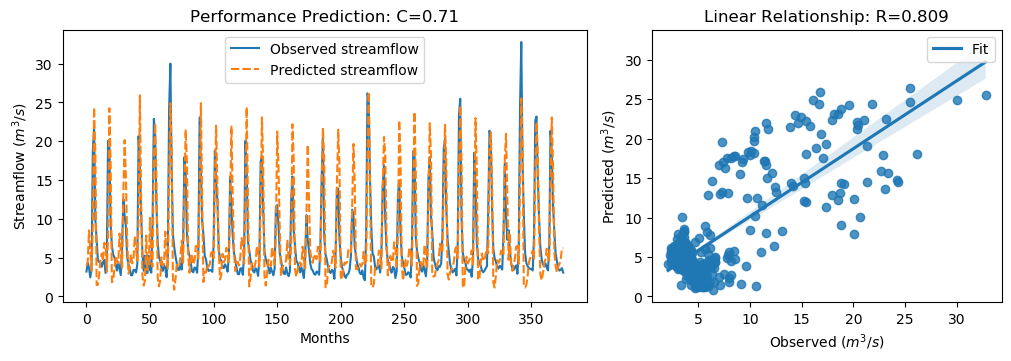

The data file committed next to this chart (first rows):
y_true, y_pred, y_true_scaled, y_pred_scaled
3.21, 3.974, -0.6243, -0.5157
4.29, 4.456, -0.4707, -0.4471
3.67, 8.524, -0.5589, 0.1312
2.46, 5.951, -0.7309, -0.2345
3.54, 3.321, -0.5773, -0.6085
18.82, 9.02, 1.595, 0.2017
21.76, 24.38, 2.013, 2.386
9.83, 18.34, 0.3169, 1.527
7.16, 1.464, -0.06268, -0.8726
4.67, 1.506, -0.4167, -0.8665
4.44, 2.797, -0.4494, -0.683
4.4, 4.675, -0.4551, -0.416
3.83, 5.522, -0.5361, -0.2955
4.42, 4.582, -0.4522, -0.4292
4.72, 6.921, -0.4096, -0.0966
3.03, 6.718, -0.6499, -0.1256
4.87, 3.151, -0.3883, -0.6326
20.07, 7.942, 1.773, 0.04849
19.62, 24.26, 1.709, 2.369
9.33, 17.4, 0.2458, 1.393
6.56, 1.842, -0.148, -0.8187
5.37, 2.002, -0.3172, -0.796
5.07, 3.684, -0.3598, -0.5569
4.02, 5.192, -0.5091, -0.3424
3.34, 4.582, -0.6058, -0.4292
4.47, 4.262, -0.4451, -0.4748
3.61, 8.111, -0.5674, 0.07252
2.75, 5.841, -0.6897, -0.2503
6.28, 3.683, -0.1878, -0.557
12.55, 13.28, 0.7036, 0.807
10.44, 20.16, 0.4036, 1.786
9.01, 15.49, 0.2003, 1.121
5.12, 7.415, -0.3527, -0.02643
4.16, 2.936, -0.4892, -0.6633
3.72, 3.669, -0.5518, -0.559
2.73, 5.451, -0.6925, -0.3056
2.73, 4.255, -0.6925, -0.4757
3.43, 4.805, -0.593, -0.3975
3.4, 7.768, -0.5972, 0.02376
3.1, 6.095, -0.6399, -0.2141
4.17, 4.607, -0.4878, -0.4256
20.66, 10.05, 1.857, 0.3476
16.78, 25.92, 1.305, 2.605
10.67, 12.5, 0.4363, 0.6964
5.59, 2.733, -0.2859, -0.6921
3.31, 1.412, -0.61, -0.8799
5.26, 2.005, -0.3328, -0.7955
3.05, 7.86, -0.647, 0.03678
3.04, 3.42, -0.6484, -0.5944
5.26, 3.835, -0.3328, -0.5355
3.41, 10.13, -0.5958, 0.3592
3.07, 4.239, -0.6442, -0.478
9.62, 3.841, 0.2871, -0.5345
22.89, 17.9, 2.174, 1.465
21.04, 22.31, 1.911, 2.091
12.14, 15.61, 0.6453, 1.138
7.0, 2.521, -0.08543, -0.7222
5.08, 1.307, -0.3584, -0.8948
4.58, 2.073, -0.4295, -0.786
3.72, 5.04, -0.5518, -0.3641
... 316 more rows
